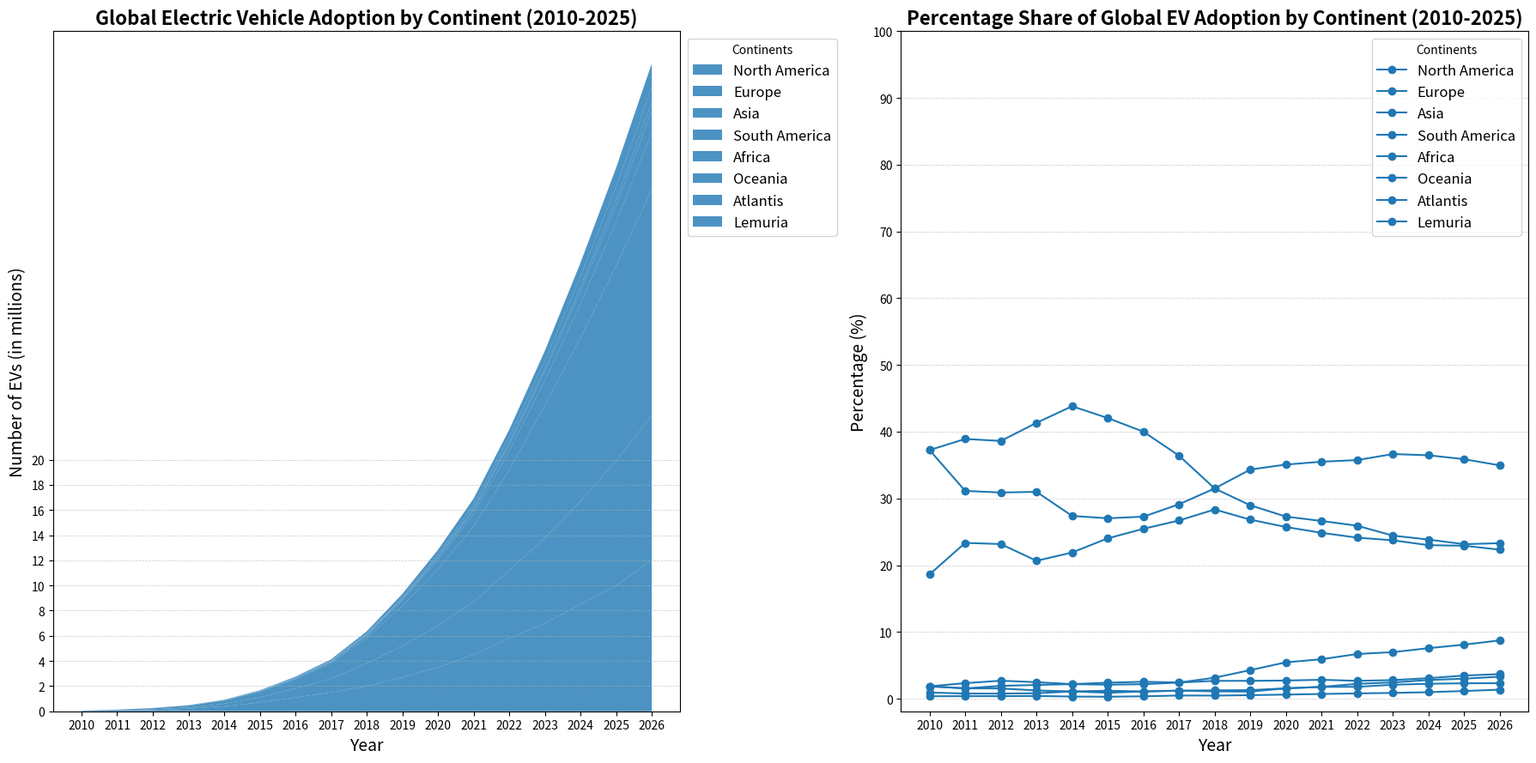

Generate this figure with matplotlib:
import matplotlib.pyplot as plt
import numpy as np

years = np.arange(2010, 2027)

north_america = [0.02, 0.05, 0.1, 0.2, 0.4, 0.7, 1.1, 1.5, 2, 2.7, 3.5, 4.5, 5.8, 7, 8.5, 10, 12]
europe = [0.01, 0.03, 0.06, 0.1, 0.2, 0.4, 0.7, 1.1, 1.8, 2.5, 3.3, 4.2, 5.4, 6.8, 8.2, 9.9, 11.5]
asia = [0.02, 0.04, 0.08, 0.15, 0.25, 0.45, 0.75, 1.2, 2, 3.2, 4.5, 6, 8, 10.5, 13, 15.5, 18]
south_america = [0.001, 0.002, 0.005, 0.01, 0.02, 0.04, 0.07, 0.1, 0.2, 0.4, 0.7, 1, 1.5, 2, 2.7, 3.5, 4.5]
africa = [0.0005, 0.001, 0.002, 0.004, 0.01, 0.015, 0.03, 0.05, 0.08, 0.12, 0.2, 0.3, 0.5, 0.7, 1, 1.3, 1.7]
oceania = [0.0002, 0.0005, 0.001, 0.002, 0.003, 0.005, 0.01, 0.02, 0.03, 0.05, 0.08, 0.12, 0.18, 0.25, 0.35, 0.5, 0.7]
atlantis = [0.001, 0.002, 0.004, 0.006, 0.01, 0.02, 0.03, 0.05, 0.07, 0.1, 0.2, 0.3, 0.4, 0.6, 0.8, 1, 1.2]
lemuria = [0.001, 0.003, 0.007, 0.012, 0.02, 0.035, 0.06, 0.10, 0.17, 0.25, 0.35, 0.48, 0.6, 0.8, 1.1, 1.5, 1.9]

ev_adoption = np.vstack([north_america, europe, asia, south_america, africa, oceania, atlantis, lemuria])

def calculate_percentage(data):
    return (data / np.sum(data, axis=0)) * 100

percentage_shares = calculate_percentage(ev_adoption)

fig, (ax1, ax2) = plt.subplots(1, 2, figsize=(18, 9))

ax1.stackplot(years, ev_adoption, labels=['North America', 'Europe', 'Asia', 'South America', 'Africa', 'Oceania', 'Atlantis', 'Lemuria'],
              colors=['#1f78b4'], alpha=0.8)

ax1.set_title('Global Electric Vehicle Adoption by Continent (2010-2025)', fontsize=16, fontweight='bold')
ax1.set_xlabel('Year', fontsize=14)
ax1.set_ylabel('Number of EVs (in millions)', fontsize=14)
ax1.legend(loc='upper left', fontsize=12, title='Continents', bbox_to_anchor=(1, 1))
ax1.set_xticks(years)
ax1.set_yticks(np.arange(0, 20 + 1, 2))
ax1.yaxis.grid(True, linestyle='--', linewidth=0.5, alpha=0.7)

for i, continent in enumerate(['North America', 'Europe', 'Asia', 'South America', 'Africa', 'Oceania', 'Atlantis', 'Lemuria']):
    ax2.plot(years, percentage_shares[i], label=continent, color='#1f78b4', marker='o')

ax2.set_title('Percentage Share of Global EV Adoption by Continent (2010-2025)', fontsize=16, fontweight='bold')
ax2.set_xlabel('Year', fontsize=14)
ax2.set_ylabel('Percentage (%)', fontsize=14)
ax2.legend(loc='upper right', fontsize=12, title='Continents')
ax2.set_xticks(years)
ax2.set_yticks(np.arange(0, 100 + 1, 10))
ax2.yaxis.grid(True, linestyle='--', linewidth=0.5, alpha=0.7)

plt.tight_layout()
plt.show()
